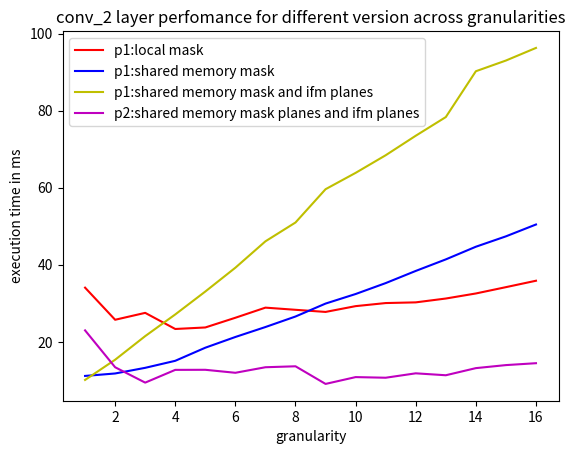

The matplotlib source for this figure:
import matplotlib.pyplot as plt

granularity = []
for i in range(16):
    granularity.append(i+1)
conv2v1 = [34.058304,25.721504,27.513599,23.327648,23.722464,26.244352,28.87023,28.308384,27.756256,29.259487,30.058687,30.237663,31.234560,32.547775,34.188641,35.854015]
conv2v2 = [11.141312,11.777248,13.243328,15.066624,18.466688,21.252384,23.835360,26.566463,29.923967,32.405792,35.239902,38.399231,41.394016,44.681984,47.377602,50.455170]
conv2v3 = [10.101088,15.345600,21.475519,27.104671,33.054241,39.236546,46.087425,50.973343,59.617023,63.858528,68.432800,73.497505,78.343262,90.242973,93.021378,96.295776]
conv2v4 = [22.965088,13.393248,9.402784,12.712192,12.733280,11.957248,13.396736,13.643520,9.065472,10.836320,10.673696,11.817280,11.316608,13.166016,13.952384,14.444800]

plt.title('conv_2 layer perfomance for different version across granularities')
plt.ylabel('execution time in ms')
plt.xlabel('granularity')

plt.plot(granularity,conv2v1,color='r',label='p1:local mask')
plt.plot(granularity,conv2v2,color='b',label='p1:shared memory mask')
plt.plot(granularity,conv2v3,color='y',label='p1:shared memory mask and ifm planes')
plt.plot(granularity,conv2v4,color='m',label='p2:shared memory mask planes and ifm planes')
plt.legend(loc='upper left')
plt.show()
